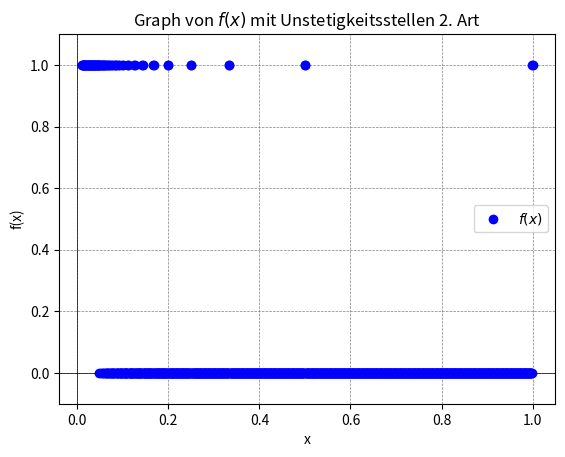

The matplotlib source for this figure:
import numpy as np
import matplotlib.pyplot as plt

# Werte für x im Intervall (0, 1]
x = np.linspace(0.01, 1, 1000)

# Werte für y, initialisieren mit 0
y = np.zeros_like(x)

# Funktion anwenden: f(x) = 1 für x = 1/n für n ∈ ℕ, sonst 0
for n in range(1, 100):
    xn = 1 / n
    y[np.abs(x - xn) < 1e-3] = 1

# Graphen zeichnen
plt.plot(x, y, 'bo', label=r'$f(x)$')
plt.title(r'Graph von $f(x)$ mit Unstetigkeitsstellen 2. Art')
plt.xlabel('x')
plt.ylabel('f(x)')
plt.ylim(-0.1, 1.1)
plt.axhline(0, color='black',linewidth=0.5)
plt.axvline(0, color='black',linewidth=0.5)
plt.grid(color = 'gray', linestyle = '--', linewidth = 0.5)
plt.legend()
plt.show()
